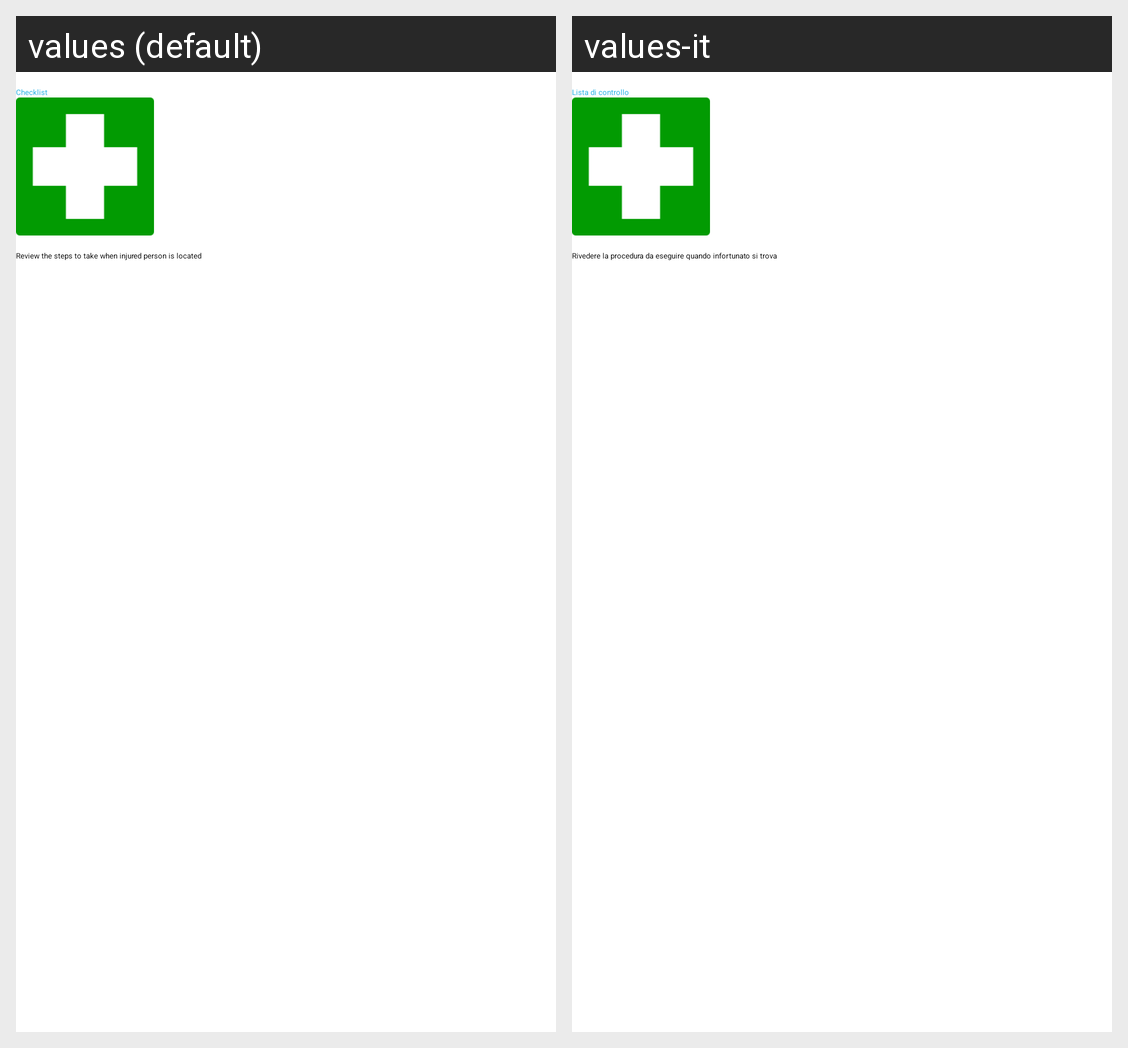

Strings drawn on this Android screen and how each of the app's shown locales translates them:
Android screen res/layout/fragment_checklist.xml rendered under 2 locales, left to right: values (default), values-it. Device: Nexus 5 (rendered at 1080×1920; each locale shown at half size, 540×960, under a caption strip naming it); theme Theme.Custom3.
Strings drawn on this screen, with the default value and each locale's value (text and hints the layout hard-codes, and strings that could not be matched under every locale, appear in the picture but are not listed):

title_checklist
  values: Checklist
  values-it: Lista di controllo

checklist_info
  values: Review the steps to take when injured person is located
  values-it: Rivedere la procedura da eseguire quando infortunato si trova
